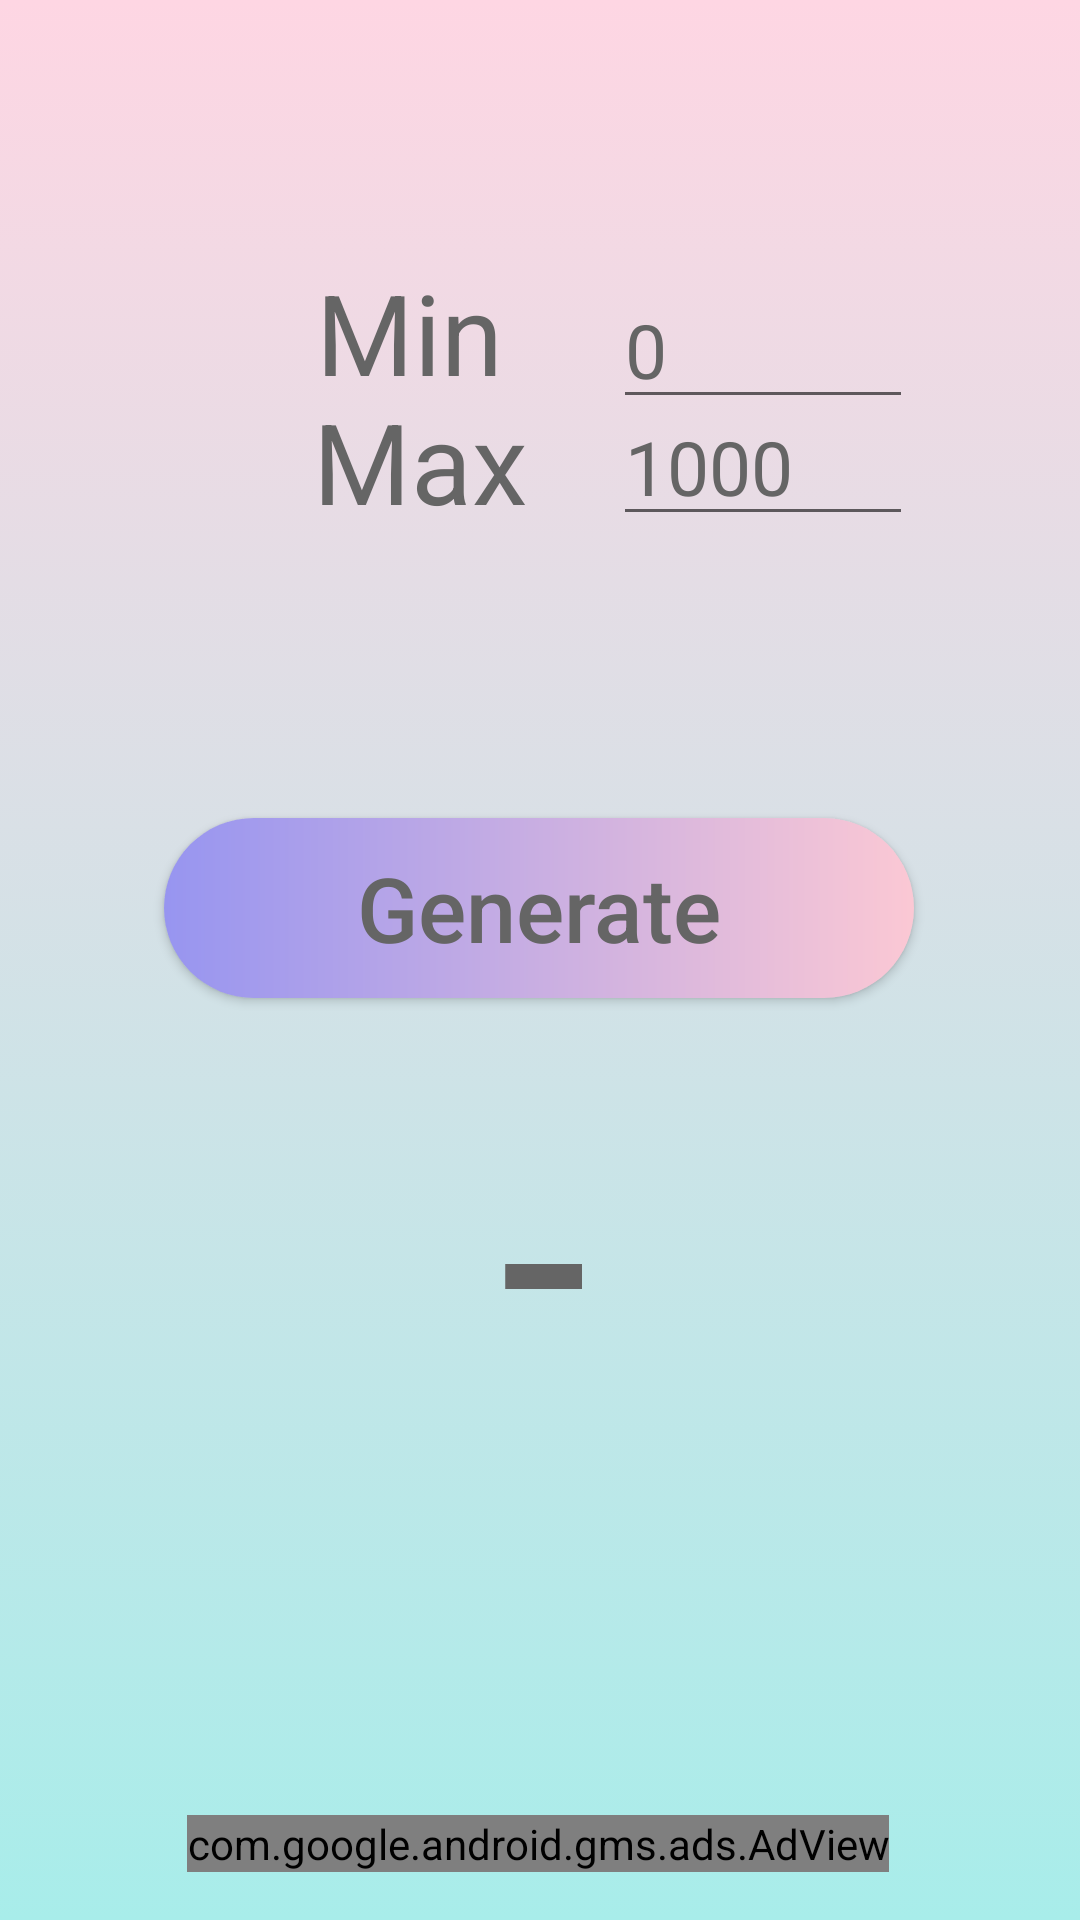

Android layout source for this screen:
<!-- AndroidManifest.xml: application theme Theme.RandomApp -->
<!-- res/layout/activity_main_menu.xml -->
<?xml version="1.0" encoding="utf-8"?>
<androidx.constraintlayout.widget.ConstraintLayout xmlns:android="http://schemas.android.com/apk/res/android"
    xmlns:app="http://schemas.android.com/apk/res-auto"
    xmlns:tools="http://schemas.android.com/tools"
    android:layout_width="match_parent"
    android:layout_height="match_parent"
    android:background="@drawable/gradiendback"
    tools:context="rdm.randomize.randomapp.NumberGenerator">

    <Button
        android:id="@+id/generate"
        android:layout_width="250dp"
        android:layout_height="60dp"
        android:layout_alignParentBottom="true"
        android:layout_centerHorizontal="true"
        android:background="@drawable/custombtn1"
        android:text="@string/generate"
        android:textAllCaps="false"
        android:textColor="#656565"
        android:textSize="30sp"
        app:backgroundTint="@null"
        app:layout_constraintBottom_toBottomOf="parent"
        app:layout_constraintEnd_toEndOf="parent"
        app:layout_constraintHorizontal_bias="0.496"
        app:layout_constraintLeft_toLeftOf="parent"
        app:layout_constraintRight_toRightOf="parent"
        app:layout_constraintStart_toStartOf="parent"
        app:layout_constraintTop_toTopOf="parent"
        app:layout_constraintVertical_bias="0.47" />

    <TextView
        android:id="@+id/generatenumber"
        android:layout_width="wrap_content"
        android:layout_height="200dp"
        android:layout_alignParentTop="true"
        android:layout_centerHorizontal="true"
        android:layout_marginTop="242dp"
        android:maxLines="1"
        android:text="-"
        android:textColor="#656565"
        android:textSize="100dp"
        app:autoSizeTextType="uniform"
        app:layout_constraintBottom_toBottomOf="parent"
        app:layout_constraintLeft_toLeftOf="parent"
        app:layout_constraintRight_toRightOf="parent"
        app:layout_constraintTop_toTopOf="parent" />

    <TextView
        android:id="@+id/Min"
        android:layout_width="wrap_content"
        android:layout_height="50dp"
        android:layout_alignParentStart="true"
        android:layout_alignParentLeft="true"
        android:layout_alignParentTop="true"
        android:layout_marginLeft="96dp"
        android:maxLines="1"
        android:text="Min"
        android:textColor="#656565"
        android:textSize="50dp"
        app:autoSizeTextType="uniform"
        app:layout_constraintBottom_toBottomOf="parent"
        app:layout_constraintHorizontal_bias="0.051"
        app:layout_constraintLeft_toLeftOf="parent"
        app:layout_constraintRight_toRightOf="parent"
        app:layout_constraintTop_toTopOf="parent"
        app:layout_constraintVertical_bias="0.145" />

    <TextView
        android:id="@+id/Max"
        android:layout_width="wrap_content"
        android:layout_height="50dp"
        android:layout_alignParentStart="true"
        android:layout_alignParentLeft="true"
        android:layout_alignParentTop="true"
        android:layout_marginLeft="96dp"
        android:maxLines="1"
        android:text="Max"
        android:textColor="#656565"
        android:textSize="50dp"
        app:autoSizeTextType="uniform"
        app:layout_constraintBottom_toBottomOf="parent"
        app:layout_constraintHorizontal_bias="0.049"
        app:layout_constraintLeft_toLeftOf="parent"
        app:layout_constraintRight_toRightOf="parent"
        app:layout_constraintTop_toTopOf="parent"
        app:layout_constraintVertical_bias="0.218" />

    <EditText
        android:id="@+id/Editmin"
        android:layout_width="100dp"
        android:layout_height="50dp"
        android:layout_alignParentStart="true"
        android:layout_alignParentLeft="true"
        android:layout_alignParentTop="true"
        android:layout_marginLeft="180dp"
        android:text="0"
        android:textColor="#656565"
        android:textSize="25dp"
        app:layout_constraintBottom_toBottomOf="parent"
        app:layout_constraintHorizontal_bias="0.305"
        app:layout_constraintLeft_toLeftOf="parent"
        app:layout_constraintRight_toRightOf="parent"
        app:layout_constraintTop_toTopOf="parent"
        app:layout_constraintVertical_bias="0.152"
        tools:ignore="MissingConstraints" />


    <EditText
        android:id="@+id/Editmax"
        android:layout_width="100dp"
        android:layout_height="50dp"
        android:layout_alignParentStart="true"
        android:layout_alignParentLeft="true"
        android:layout_alignParentTop="true"
        android:layout_marginLeft="180dp"
        android:text="1000"
        android:textColor="#656565"
        android:textSize="25dp"
        app:layout_constraintBottom_toBottomOf="parent"
        app:layout_constraintHorizontal_bias="0.305"
        app:layout_constraintLeft_toLeftOf="parent"
        app:layout_constraintRight_toRightOf="parent"
        app:layout_constraintTop_toTopOf="parent"
        app:layout_constraintVertical_bias="0.218"
        tools:ignore="MissingConstraints" />

    <com.google.android.gms.ads.AdView
        android:id="@+id/adView1"
        android:layout_width="wrap_content"
        android:layout_height="wrap_content"
        android:layout_alignParentBottom="true"
        android:layout_centerHorizontal="true"
        android:layout_marginBottom="16dp"
        app:adSize="BANNER"
        app:adUnitId="ca-app-pub-3940256099942544/6300978111"
        app:layout_constraintBottom_toBottomOf="parent"
        app:layout_constraintEnd_toEndOf="parent"
        app:layout_constraintHorizontal_bias="0.494"
        app:layout_constraintStart_toStartOf="parent"
        tools:ignore="MissingConstraints" />


</androidx.constraintlayout.widget.ConstraintLayout>
<!-- resources referenced by this layout -->
<resources>
  <!-- drawable custombtn1 (drawable) -->
  <?xml version="1.0" encoding="utf-8"?>
  <shape xmlns:android="http://schemas.android.com/apk/res/android">
  
      <gradient android:startColor="#9795f0" android:endColor="#fbc8d4" android:type="linear"/>
      <corners android:radius="50dp"/>
  
  </shape>
  <!-- drawable gradiendback (drawable) -->
  <?xml version="1.0" encoding="utf-8"?>
  <selector xmlns:android="http://schemas.android.com/apk/res/android">
  
      <item>
          <shape>
              <gradient
                  android:angle="90"
                  android:startColor="#a8edea"
                  android:endColor="#fed6e3"
                  android:type="linear"/>
  
          </shape>
      </item>
  
  </selector>
  <string name="generate">Generate</string>
  <style name="Theme.RandomApp" parent="Theme.MaterialComponents.DayNight.NoActionBar">
          
          <item name="colorPrimary">@color/purple_500</item>
          <item name="colorPrimaryVariant">@android:color/background_dark</item>
          <item name="colorOnPrimary">@color/white</item>
          
          <item name="colorSecondary">@color/teal_200</item>
          <item name="colorSecondaryVariant">@color/teal_700</item>
          <item name="colorOnSecondary">@color/black</item>
          
          <item name="android:statusBarColor" tools:targetApi="l">?attr/colorPrimaryVariant</item>
          
      </style>
  <!-- not gathered from this repository: default colours our renderer supplied (Android Studio template values) -->
  <color name="purple_500">#FF6200EE</color>
  <color name="teal_200">#FF03DAC5</color>
  <color name="teal_700">#FF018786</color>
  <color name="black">#FF000000</color>
  <color name="white">#FFFFFFFF</color>
</resources>
